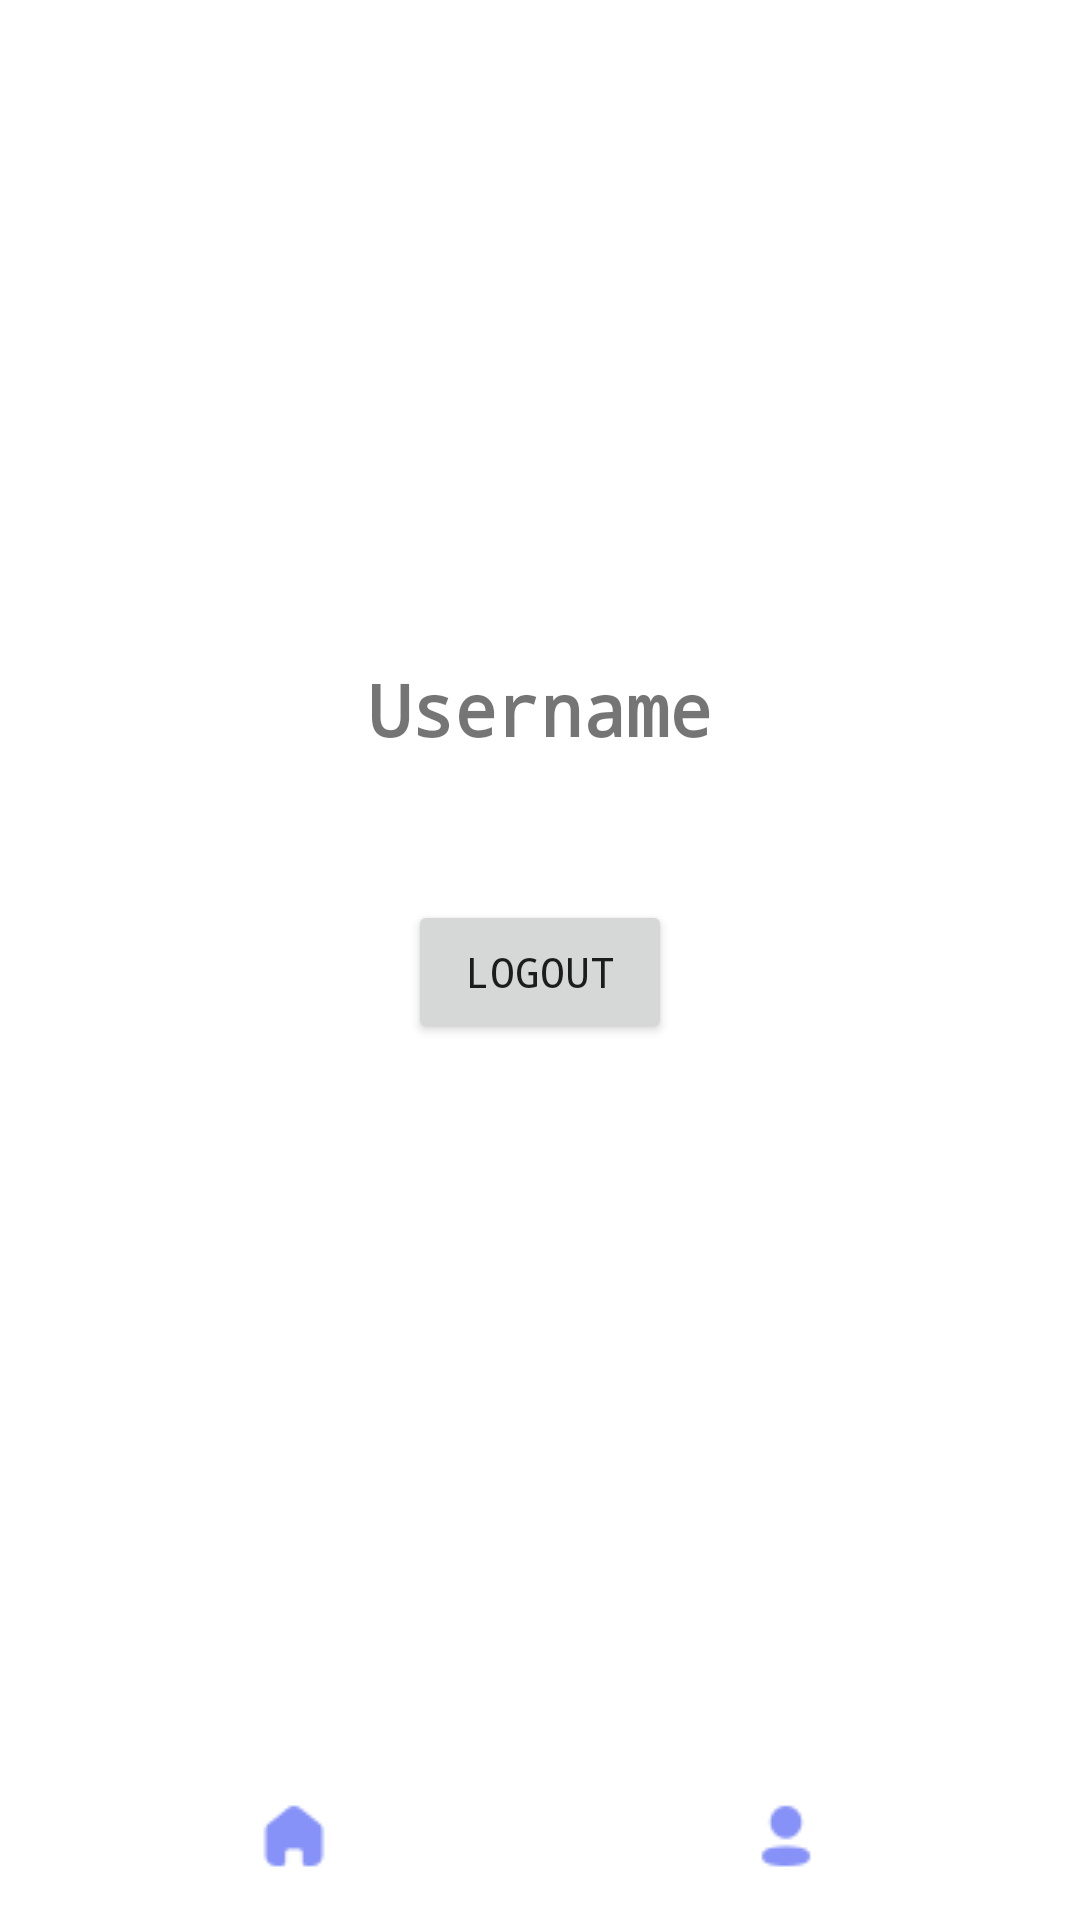

Here is an Android app screen rendered from its layout file. Give the layout XML and the strings, colors and styles it references.
<!-- AndroidManifest.xml: application theme Theme.Yallain -->
<!-- res/layout/activity_profile.xml -->
<?xml version="1.0" encoding="utf-8"?>
<RelativeLayout xmlns:android="http://schemas.android.com/apk/res/android"
    android:layout_width="match_parent"
    android:layout_height="match_parent"
    android:background="@drawable/login">

 <ImageView
     android:id="@+id/profilePicture"
     android:layout_width="120dp"
     android:layout_height="120dp"
     android:layout_centerHorizontal="true"
     android:layout_marginTop="50dp"
     android:scaleType="centerCrop" />

 <TextView
     android:id="@+id/usernameTextView"
     android:layout_width="wrap_content"
     android:layout_height="wrap_content"
     android:layout_centerHorizontal="true"
     android:layout_marginTop="220dp"
     android:fontFamily="monospace"
     android:text="Username"
     android:textColor="@color/lavender"
     android:textSize="24sp"
     android:textStyle="bold" />

 <Button
     android:id="@+id/logoutButton"
     android:layout_width="wrap_content"
     android:layout_height="wrap_content"
     android:layout_centerHorizontal="true"
     android:layout_marginTop="300dp"
     android:fontFamily="monospace"
     android:text="Logout" />

 <LinearLayout
     android:layout_width="match_parent"
     android:layout_height="wrap_content"
     android:layout_alignParentBottom="true"
     android:background="@color/white"
     android:gravity="bottom"
     android:orientation="horizontal"
     android:padding="16dp">

  <ImageButton
      android:id="@+id/homeButton"
      android:layout_width="wrap_content"
      android:layout_height="wrap_content"
      android:layout_weight="1"
      android:background="@null"
      android:contentDescription="Home"
      android:src="@drawable/home" />

  <ImageButton
      android:id="@+id/settingsButton"
      android:layout_width="wrap_content"
      android:layout_height="wrap_content"
      android:layout_weight="1"
      android:background="@null"
      android:contentDescription="Settings"
      android:src="@drawable/profile" />
 </LinearLayout>

</RelativeLayout>
<!-- resources referenced by this layout -->
<resources>
  <!-- drawable home: png bitmap (drawable, 538 bytes) -->
  <!-- drawable profile: png bitmap (drawable, 543 bytes) -->
  <style name="Theme.Yallain" parent="Theme.MaterialComponents.DayNight.NoActionBar">
          
          <item name="colorPrimary">@color/lavender</item>
          <item name="colorPrimaryVariant">@color/lavender</item>
          <item name="colorOnPrimary">@color/white</item>
          
          <item name="colorSecondary">@color/teal_200</item>
          <item name="colorSecondaryVariant">@color/teal_700</item>
          <item name="colorOnSecondary">@color/black</item>
          
          <item name="android:statusBarColor">?attr/colorPrimaryVariant</item>
          
      </style>
  <!-- not gathered from this repository: default colours our renderer supplied (Android Studio template values) -->
  <color name="teal_200">#FF03DAC5</color>
  <color name="teal_700">#FF018786</color>
  <color name="black">#FF000000</color>
  <color name="white">#FFFFFFFF</color>
</resources>
